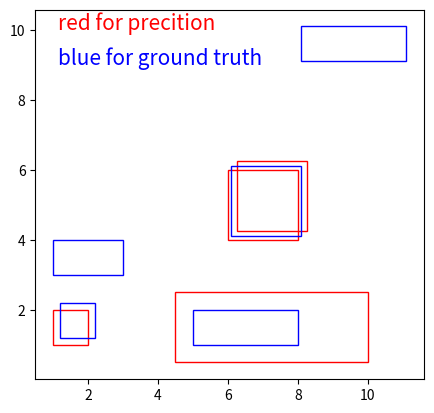

Recreate this plot in Python.
import numpy as np

# create array data

predict = np.array([[1,2,2,1],
                   [4.5,2.5,10,0.5],
                   [6,6,8,4], 
                   [6.26,6.26,8.26,4.26]],np.double)

truth = np.array([[1,4,3,3],
                 [1.2,2.2,2.2,1.2],
                [5,2,8,1],
                [6.1,6.1,8.1,4.1],
                [8.1,8.1,11.1,9.1]], np.double)
# Below is to show the layout of the problem
# red represents truth
# blue represents prediction

import matplotlib.pyplot as plt
import matplotlib.patches as patches
fig = plt.figure()
ax = fig.add_subplot(111, aspect='equal')
recList = list()

# Adding red rectangle from predict
for rect in predict:
    recList.append(
        patches.Rectangle(
            (rect[0], rect[3]),
             np.abs(rect[2] - rect[0]),
             np.abs(rect[3] - rect[1]),
             fill=False,
             edgecolor = "red"
        )
    )

# Adding blue rectangle for truth
for rect in truth:
    recList.append(
        patches.Rectangle(
            (rect[0], rect[3]),
             np.abs(rect[2] - rect[0]),
             np.abs(rect[3] - rect[1]),
             fill=False,
             edgecolor = "blue"
        )
    )

# plot the graph
for p in recList:
    ax.add_patch(p)

plt.text(1.15, 10, "red for precition", size=15, color="red" )
plt.text(1.15, 9, "blue for ground truth", size=15, color="blue" )

plt.plot()
plt.show()
fig.savefig('rect2.png', dpi=300, bbox_inches='tight')